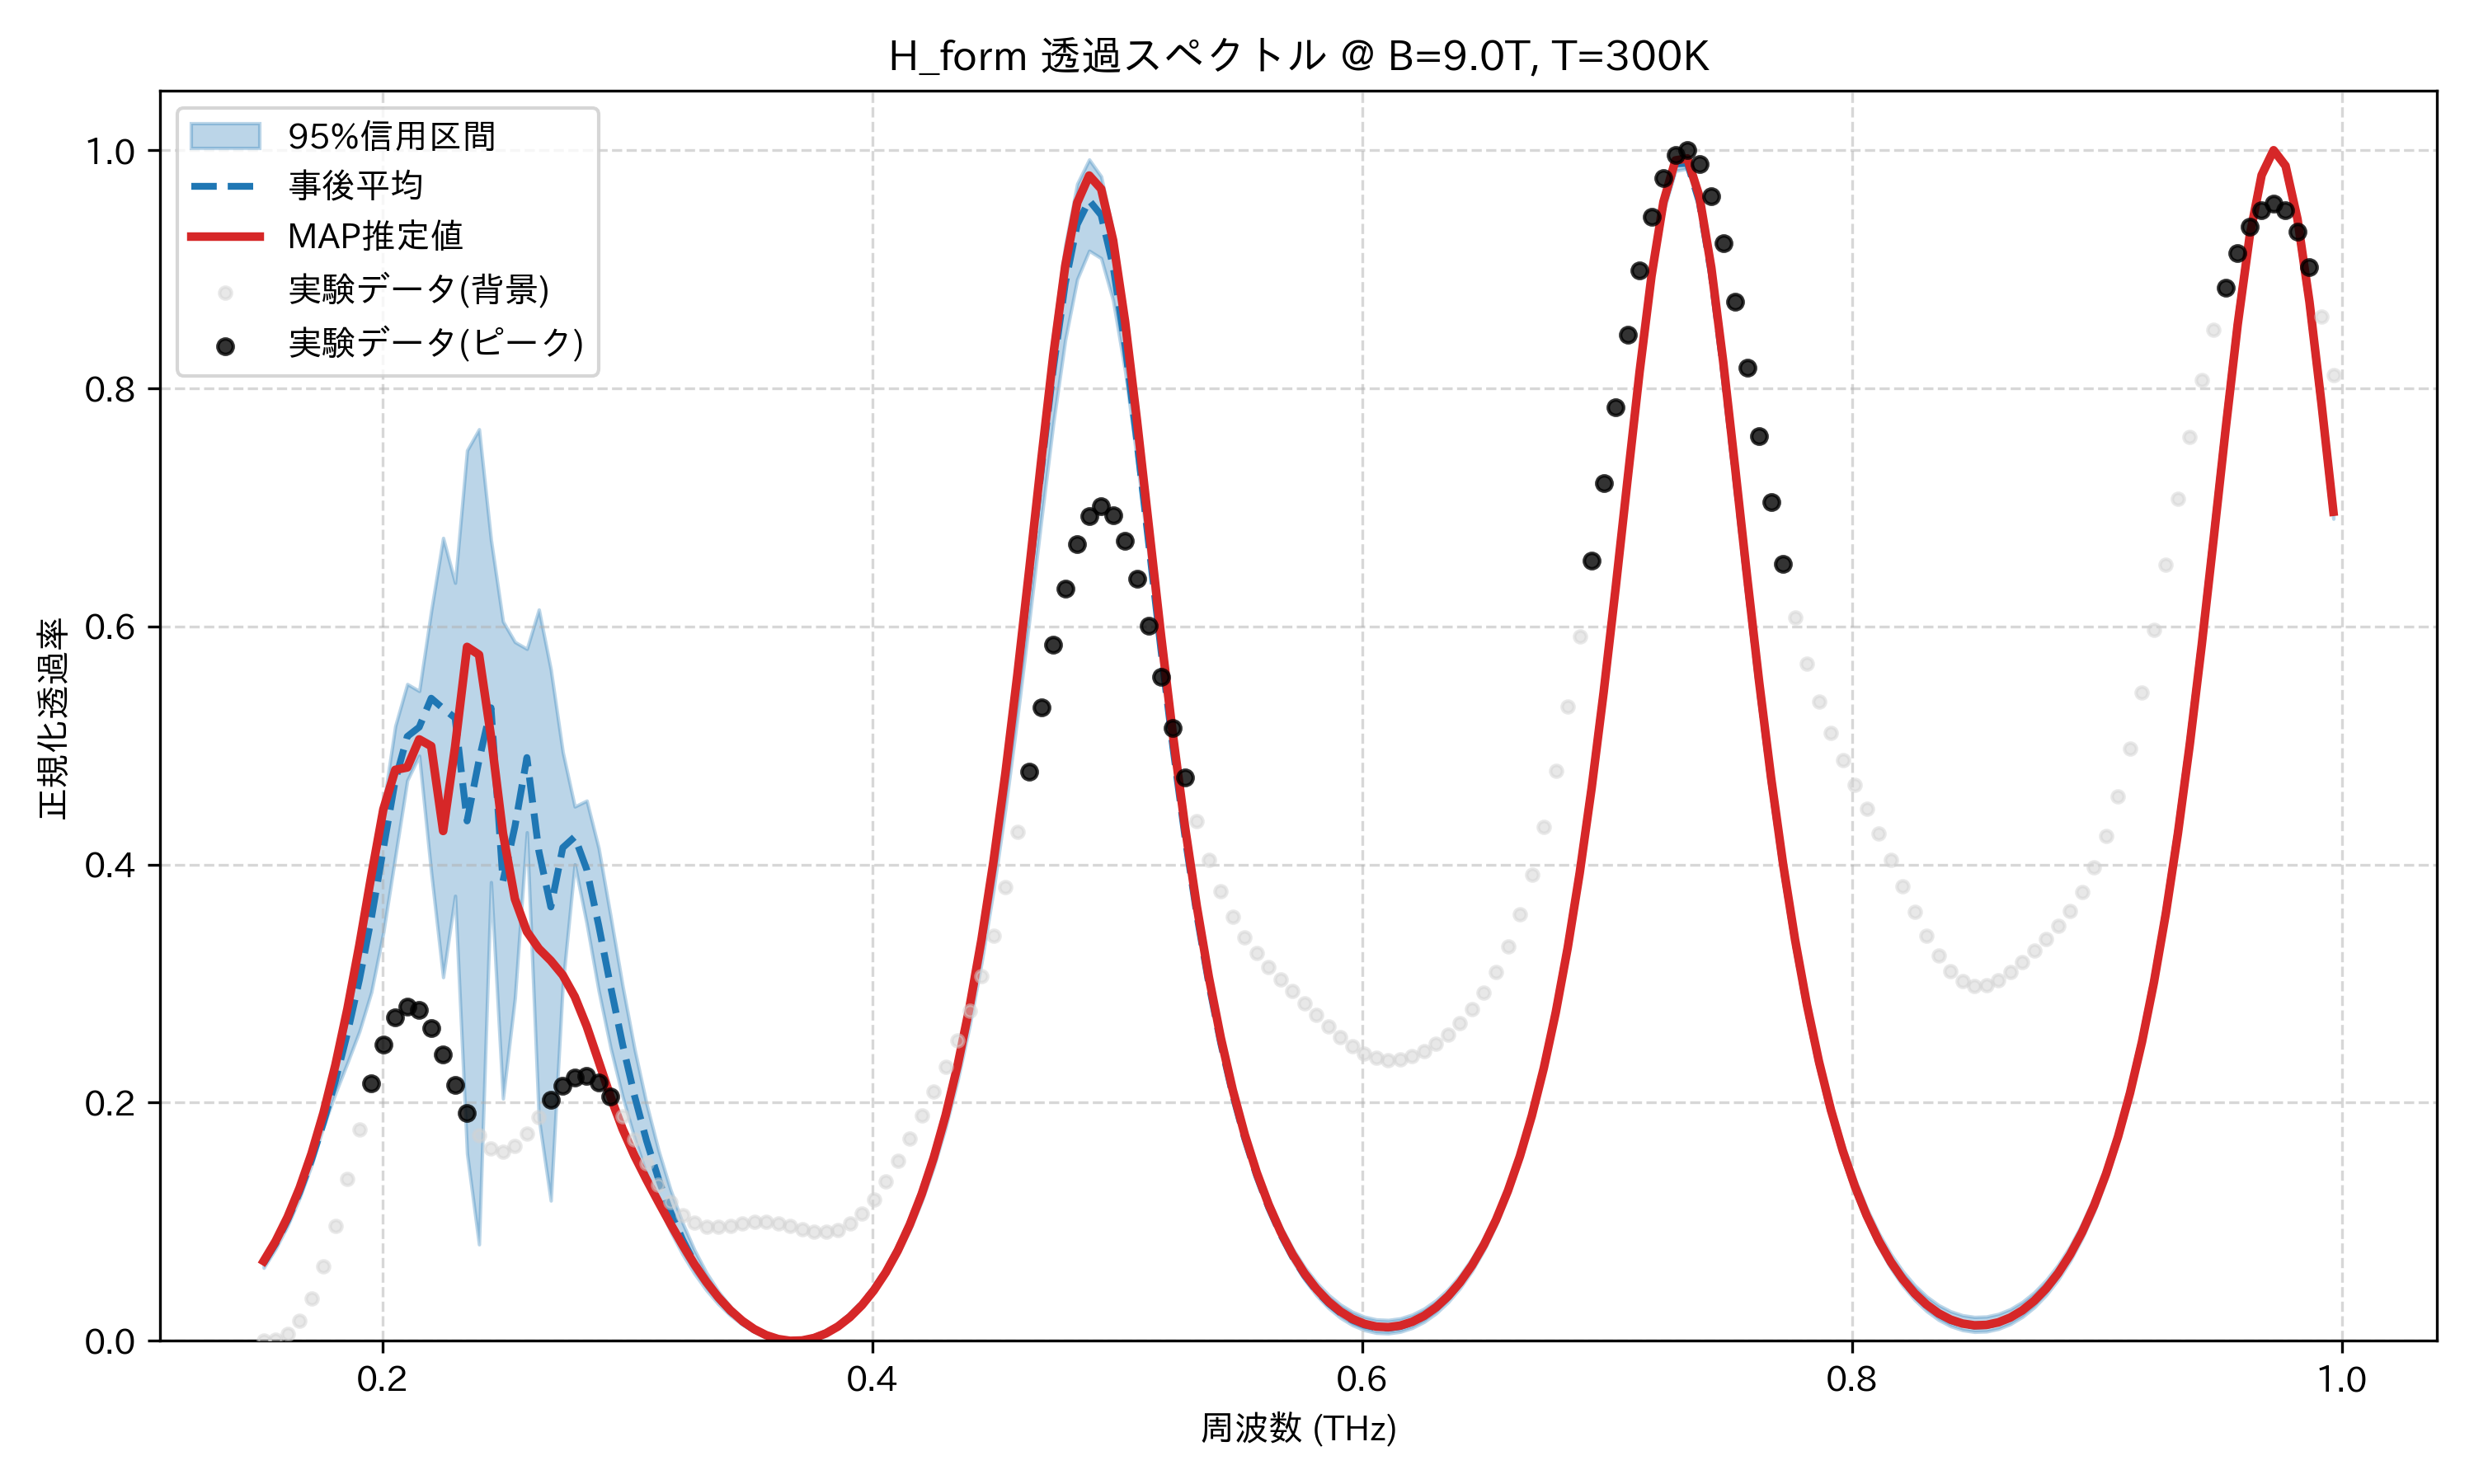

The file beside this chart, header and first rows:
frequency_thz, mean_transmission, map_transmission, lower_95, upper_95, observed_normalized
0.1514, 0.06518, 0.06695, 0.06129, 0.07011, 0.0
0.1563, 0.08162, 0.08372, 0.07732, 0.08608, 0.0009324
0.1612, 0.1014, 0.104, 0.09669, 0.1063, 0.005935
0.1661, 0.1247, 0.1283, 0.1199, 0.1307, 0.01708
0.171, 0.152, 0.1573, 0.1475, 0.1579, 0.03584
0.1759, 0.1834, 0.1916, 0.1801, 0.1887, 0.06267
0.1808, 0.2188, 0.2319, 0.208, 0.2264, 0.0968
0.1856, 0.2583, 0.2789, 0.2335, 0.2705, 0.1361
0.1905, 0.3032, 0.3326, 0.2599, 0.321, 0.1774
0.1954, 0.355, 0.3909, 0.293, 0.3819, 0.2165
0.2003, 0.4134, 0.4463, 0.343, 0.4492, 0.2491
0.2052, 0.4709, 0.4796, 0.4067, 0.5164, 0.2713
0.2101, 0.5076, 0.4816, 0.4707, 0.5516, 0.281
0.2149, 0.5154, 0.5052, 0.4914, 0.5458, 0.2776
0.2198, 0.5397, 0.4995, 0.3935, 0.613, 0.2629
0.2247, 0.5311, 0.4282, 0.3054, 0.6744, 0.2406
0.2296, 0.5232, 0.499, 0.3738, 0.6367, 0.2152
0.2345, 0.4367, 0.5828, 0.1572, 0.7479, 0.1913
0.2394, 0.4877, 0.5762, 0.08098, 0.7657, 0.1727
0.2443, 0.5317, 0.5075, 0.3853, 0.6726, 0.1616
0.2491, 0.3861, 0.4262, 0.2035, 0.6042, 0.1589
0.254, 0.4319, 0.3711, 0.288, 0.5869, 0.1637
0.2589, 0.4899, 0.3437, 0.4271, 0.5812, 0.1743
0.2638, 0.4113, 0.3293, 0.1864, 0.6142, 0.1881
0.2687, 0.3644, 0.3193, 0.1178, 0.5638, 0.2023
0.2736, 0.4142, 0.3071, 0.2994, 0.4945, 0.2142
0.2785, 0.4233, 0.289, 0.4002, 0.4487, 0.2214
0.2833, 0.3959, 0.2642, 0.3504, 0.4537, 0.2226
0.2882, 0.349, 0.2347, 0.294, 0.4138, 0.2169
0.2931, 0.2976, 0.2046, 0.2459, 0.3564, 0.2051
0.298, 0.2489, 0.1778, 0.2049, 0.2981, 0.1884
0.3029, 0.2056, 0.1552, 0.1701, 0.245, 0.169
0.3078, 0.1681, 0.1353, 0.1401, 0.1991, 0.1493
0.3127, 0.1359, 0.1165, 0.1143, 0.16, 0.1313
0.3175, 0.1085, 0.09821, 0.09201, 0.1271, 0.1166
0.3224, 0.08527, 0.08063, 0.07286, 0.09944, 0.1058
0.3273, 0.06569, 0.06426, 0.05653, 0.0764, 0.09905
0.3322, 0.0493, 0.04949, 0.04259, 0.0573, 0.0959
0.3371, 0.03573, 0.0366, 0.03093, 0.04159, 0.09546
0.342, 0.02466, 0.0257, 0.02135, 0.02885, 0.09665
0.3468, 0.01584, 0.01678, 0.01367, 0.01872, 0.09835
0.3517, 0.009094, 0.009817, 0.007779, 0.01095, 0.09959
0.3566, 0.004264, 0.004736, 0.003572, 0.005325, 0.09973
0.3615, 0.001253, 0.001478, 0.0009917, 0.001708, 0.09856
0.3664, 0.0, 0.0, 0.0, 0.0, 0.09633
0.3713, 0.0004807, 0.000284, 0.0001537, 0.0006524, 0.09375
0.3762, 0.002708, 0.002343, 0.002162, 0.00306, 0.09174
0.381, 0.006733, 0.006224, 0.006059, 0.007276, 0.09132
0.3859, 0.01264, 0.01201, 0.01191, 0.01339, 0.09335
0.3908, 0.02057, 0.01983, 0.0194, 0.02154, 0.09848
0.3957, 0.03068, 0.02985, 0.02891, 0.03191, 0.107
0.4006, 0.04322, 0.04231, 0.0407, 0.04472, 0.1189
0.4055, 0.05845, 0.05748, 0.05505, 0.06026, 0.1337
0.4104, 0.07675, 0.07571, 0.07227, 0.0789, 0.1509
0.4152, 0.09853, 0.09745, 0.09278, 0.1011, 0.1696
0.4201, 0.1243, 0.1232, 0.117, 0.1272, 0.1891
0.425, 0.1547, 0.1536, 0.1456, 0.1581, 0.2091
0.4299, 0.1904, 0.1894, 0.1792, 0.1943, 0.2298
0.4348, 0.2322, 0.2313, 0.2185, 0.2372, 0.252
0.4397, 0.2809, 0.2803, 0.2643, 0.2874, 0.2769
... 114 more rows
